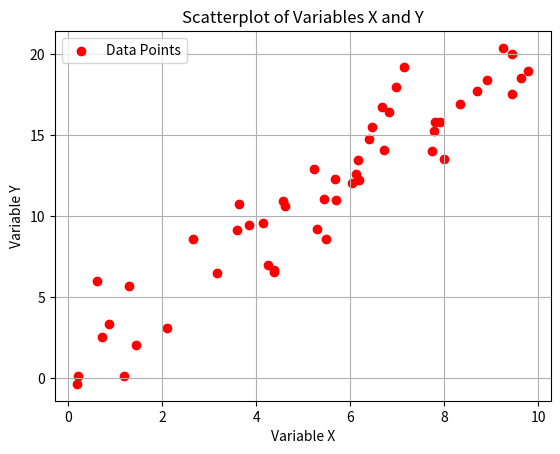

Python code for this plot:
import numpy as np
import matplotlib.pyplot as plt
# Generate example data
np.random.seed(0)
x = np.random.rand(50) * 10  # Example variable 1
y = 2 * x + 1 + np.random.randn(50) * 2  # Example variable 2 with linear relationship and added noise

# Create a scatterplot
plt.scatter(x, y, color='red', label='Data Points')
plt.xlabel('Variable X')
plt.ylabel('Variable Y')
plt.title('Scatterplot of Variables X and Y')
plt.legend()
plt.grid(True)
plt.show()

# Calculate the correlation coefficient
correlation_coefficient = np.corrcoef(x, y)[0, 1]
print(f"Correlation Coefficient: {correlation_coefficient:.2f}")
